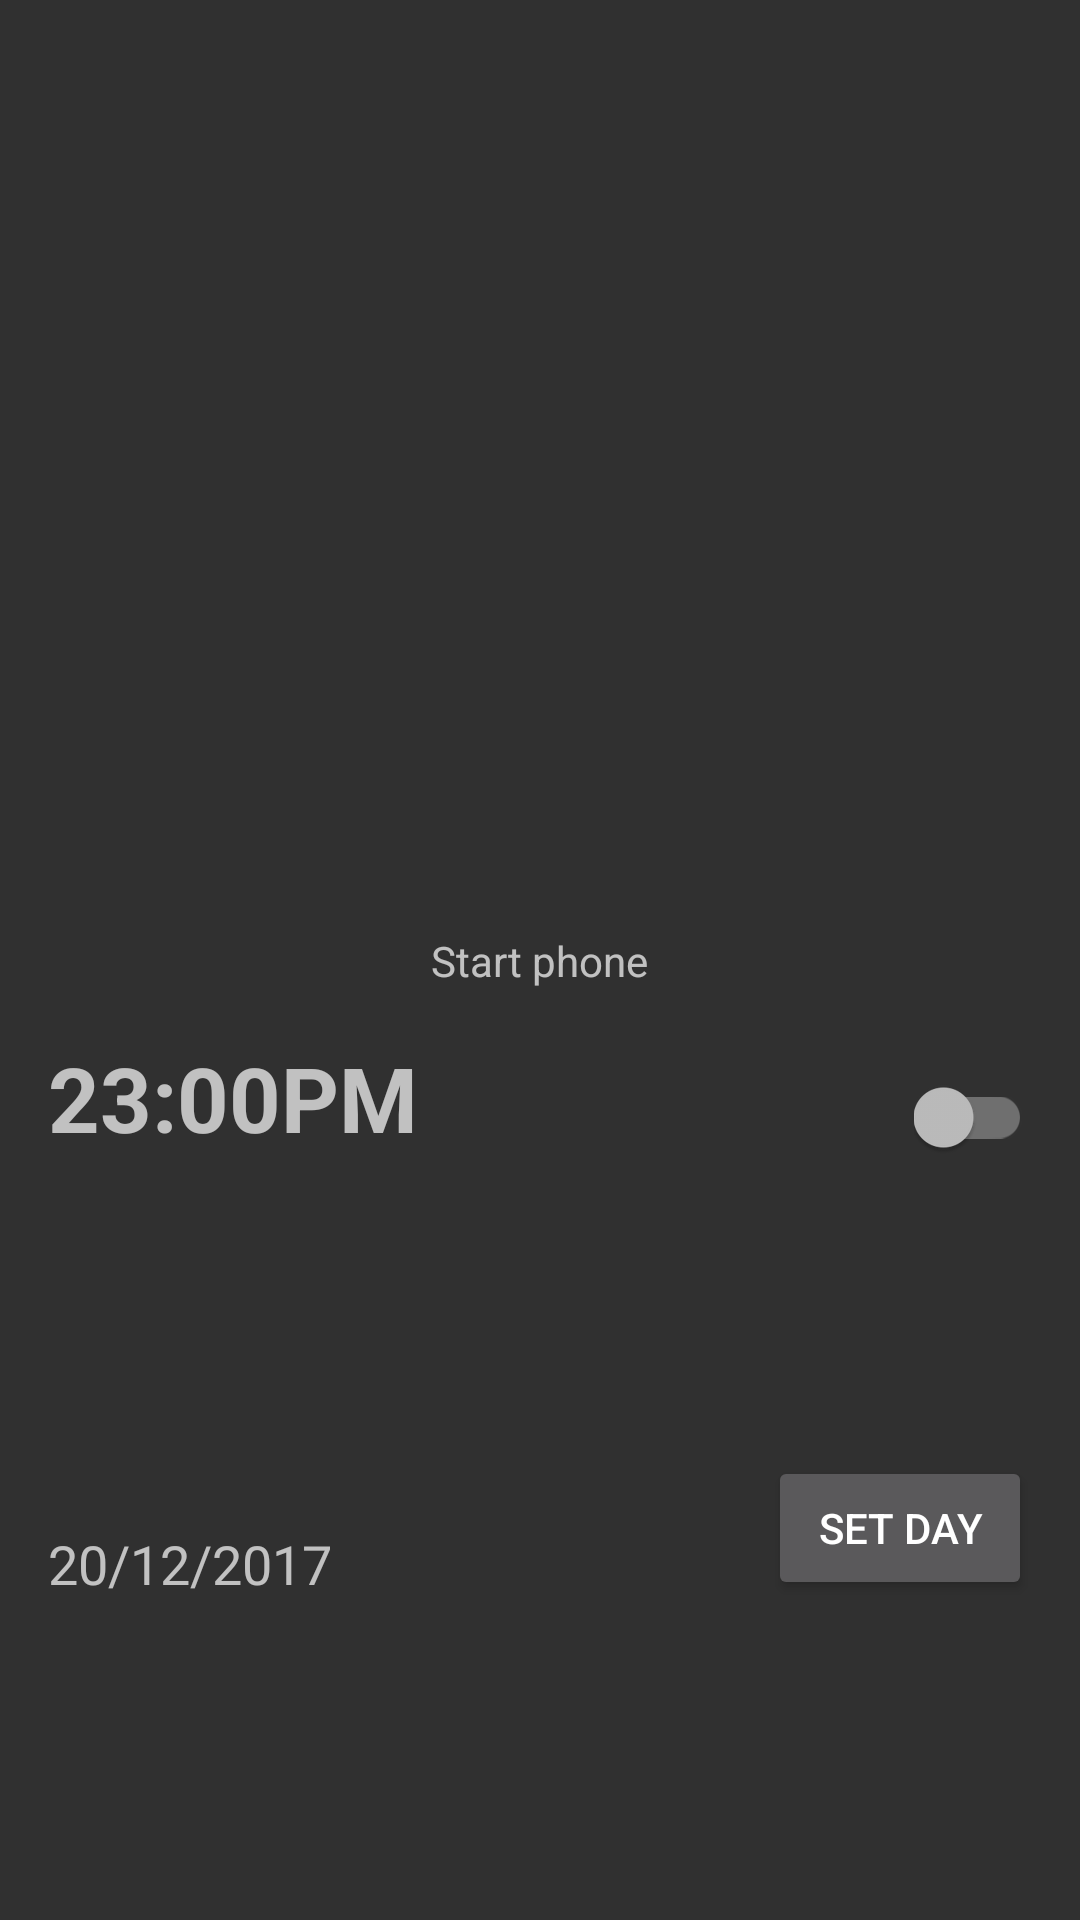

Write the Android layout XML for this screen, with the resource values it uses.
<!-- AndroidManifest.xml: application theme AppTheme -->
<!-- res/layout/fragment_awake.xml -->
<?xml version="1.0" encoding="utf-8"?>
<android.support.constraint.ConstraintLayout xmlns:android="http://schemas.android.com/apk/res/android"
    xmlns:app="http://schemas.android.com/apk/res-auto"
    android:layout_width="match_parent"
    android:layout_height="wrap_content"
    android:layout_marginTop="16dp"
    android:animateLayoutChanges="true">

    <TextView
        android:id="@+id/textView15"
        android:layout_width="wrap_content"
        android:layout_height="wrap_content"
        android:text="Start phone"
        app:layout_constraintBottom_toBottomOf="parent"
        app:layout_constraintHorizontal_bias="0.5"
        app:layout_constraintLeft_toLeftOf="parent"
        app:layout_constraintRight_toRightOf="parent"
        app:layout_constraintTop_toTopOf="parent" />

    <TextView
        android:id="@+id/tv_awake_hour"
        android:layout_width="wrap_content"
        android:layout_height="wrap_content"
        android:layout_marginLeft="16dp"
        android:layout_marginTop="16dp"
        android:text="23:00PM"
        android:textSize="30sp"
        android:textStyle="bold"
        app:layout_constraintLeft_toLeftOf="parent"
        app:layout_constraintTop_toBottomOf="@+id/textView15" />

    <TextView
        android:id="@+id/tv_awake_day"
        android:layout_width="wrap_content"
        android:layout_height="wrap_content"
        android:layout_marginBottom="16dp"
        android:layout_marginLeft="16dp"
        android:layout_marginTop="32dp"
        android:text="20/12/2017"
        android:textSize="18sp"
        app:layout_constraintBottom_toBottomOf="parent"
        app:layout_constraintLeft_toLeftOf="parent"
        app:layout_constraintTop_toBottomOf="@+id/tv_awake_hour" />

    <android.support.v7.widget.SwitchCompat
        android:id="@+id/switch_awake"
        android:layout_width="wrap_content"
        android:layout_height="wrap_content"
        android:layout_marginRight="16dp"
        app:layout_constraintBottom_toBottomOf="@+id/tv_awake_hour"
        app:layout_constraintRight_toRightOf="parent" />

    <Button
        android:id="@+id/btnAwakeDay"
        android:layout_width="wrap_content"
        android:layout_height="wrap_content"
        android:layout_marginRight="16dp"
        android:text="set day"
        app:layout_constraintBottom_toBottomOf="@+id/tv_awake_day"
        app:layout_constraintRight_toRightOf="parent" />

</android.support.constraint.ConstraintLayout>
<!-- resources referenced by this layout -->
<resources>
  <style name="AppTheme" parent="Theme.AppCompat">
          
          <item name="colorPrimary">@color/colorPrimary</item>
          <item name="colorPrimaryDark">@color/colorPrimaryDark</item>
          <item name="colorAccent">@color/colorAccent</item>
          <item name="preferenceTheme">@style/PreferenceThemeOverlay</item>
      </style>
  <color name="colorPrimary">#3F51B5</color>
  <color name="colorPrimaryDark">#303F9F</color>
  <color name="colorAccent">#FF4081</color>
</resources>
